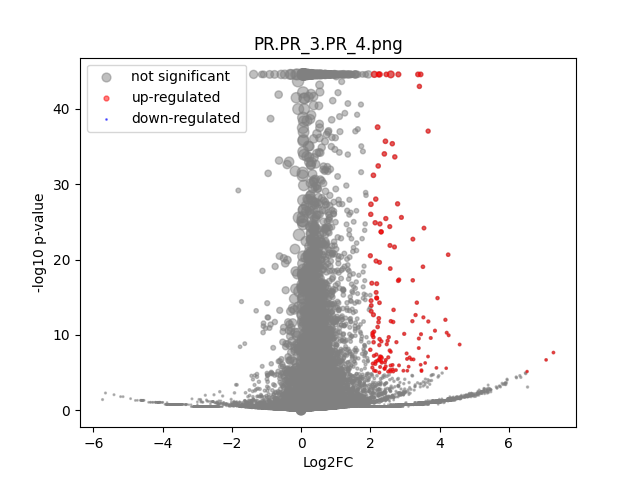

Values plotted in this chart, from the file beside it:
	gene	expression_1	expression_2	log2FC	-log10 p-val	significant
0	MIR1302-2HG	9.749783e-10	1.2514647e-09	3.9555953e-06	17.89	0
1	FAM138A	9.749783e-10	1.2514647e-09	3.9555953e-06	17.89	0
2	OR4F5	9.749783e-10	1.2514647e-09	3.9555953e-06	17.89	0
3	AL627309.1	0.001111	0.002464	1.083	0.5324	0
4	AL627309.3	9.749783e-10	1.2514647e-09	3.9555953e-06	17.89	0
5	AL627309.2	9.749783e-10	1.2514647e-09	3.9555953e-06	17.89	0
6	AL627309.5	0.01104	0.02131	0.9423	2.104	0
7	AL627309.4	0.001074	0.0007562	-0.456	0.133	0
8	AP006222.2	9.749783e-10	1.2514647e-09	3.9555953e-06	17.89	0
9	AL732372.1	9.749783e-10	1.2514647e-09	3.9555953e-06	17.89	0
10	OR4F29	9.749783e-10	1.2514647e-09	3.9555953e-06	17.89	0
11	AC114498.1	9.749783e-10	1.2514647e-09	3.9555953e-06	17.89	0
12	OR4F16	9.749783e-10	1.2514647e-09	3.9555953e-06	17.89	0
13	AL669831.2	0.001721	0.003072	0.8007	0.4106	0
14	LINC01409	0.03288	0.04567	0.4729	1.399	0
15	FAM87B	0.002369	0.0002097	-2.995	1.132	0
16	LINC01128	0.06993	0.08372	0.2593	0.9744	0
17	LINC00115	0.006628	0.01473	1.14	1.953	0
18	FAM41C	0.006408	0.004868	-0.3895	0.2835	0
19	AL645608.6	0.0005625	0.0003348	-0.6075	0.1379	0
20	AL645608.2	0.0005012	0.007098	3.582	3.683	0
21	AL645608.4	9.749783e-10	0.001081	3.562	1.039	0
22	LINC02593	0.0194	0.02856	0.5554	1.244	0
23	SAMD11	0.09403	0.2001	1.088	18.26	0
24	NOC2L	0.1684	0.2209	0.3915	4.172	0
25	KLHL17	0.01198	0.0216	0.8457	1.781	0
26	PLEKHN1	9.749783e-10	0.001238	3.742	1.057	0
27	PERM1	9.749783e-10	1.2514647e-09	3.9555953e-06	17.89	0
28	AL645608.7	0.01513	0.01726	0.1889	0.2247	0
29	HES4	1.089	1.031	-0.07949	1.783	0
30	ISG15	0.2092	0.2111	0.01265	0.04856	0
31	AL645608.1	9.749783e-10	1.2514647e-09	3.9555953e-06	17.89	0
32	AGRN	0.2267	0.2638	0.2183	1.927	0
33	AL645608.5	9.749783e-10	1.2514647e-09	3.9555953e-06	17.89	0
34	AL645608.8	9.749783e-10	1.2514647e-09	3.9555953e-06	17.89	0
35	RNF223	9.749783e-10	1.2514647e-09	3.9555953e-06	17.89	0
36	C1orf159	0.02041	0.02221	0.121	0.1591	0
37	AL390719.3	9.749783e-10	0.000366	2.22	0.4984	0
38	LINC01342	9.749783e-10	1.2514647e-09	3.9555953e-06	17.89	0
39	AL390719.2	9.749783e-10	1.2514647e-09	3.9555953e-06	17.89	0
40	TTLL10-AS1	9.749783e-10	0.0004192	2.376	0.4984	0
41	TTLL10	9.749783e-10	1.2514647e-09	3.9555953e-06	17.89	0
42	TNFRSF18	0.0006454	0.005246	2.842	2.162	0
43	TNFRSF4	0.003089	0.002718	-0.1785	0.08201	0
44	SDF4	0.3909	0.4506	0.2051	2.988	0
45	B3GALT6	0.1395	0.1613	0.2098	1.216	0
46	C1QTNF12	0.01624	0.02337	0.5218	0.9387	0
47	AL162741.1	9.749783e-10	0.0008573	3.259	0.7966	0
48	UBE2J2	0.2213	0.2929	0.4041	5.927	0
49	LINC01786	0.001632	0.0009678	-0.6975	0.2417	0
50	SCNN1D	0.001818	0.003377	0.8583	0.4741	0
51	ACAP3	0.08953	0.1119	0.3214	1.669	0
52	PUSL1	0.07877	0.08826	0.1639	0.5394	0
53	INTS11	0.1476	0.1949	0.4006	3.826	0
54	AL139287.1	0.0005235	0.0004613	-0.1516	0.03199	0
55	CPTP	0.04595	0.06854	0.5759	2.66	0
56	TAS1R3	9.749783e-10	0.0009423	3.382	0.7994	0
57	DVL1	0.05654	0.06725	0.25	0.7811	0
58	MXRA8	0.1687	0.21	0.3158	2.754	0
59	AURKAIP1	0.7777	0.8026	0.04539	0.5834	0
... 36,541 more rows
